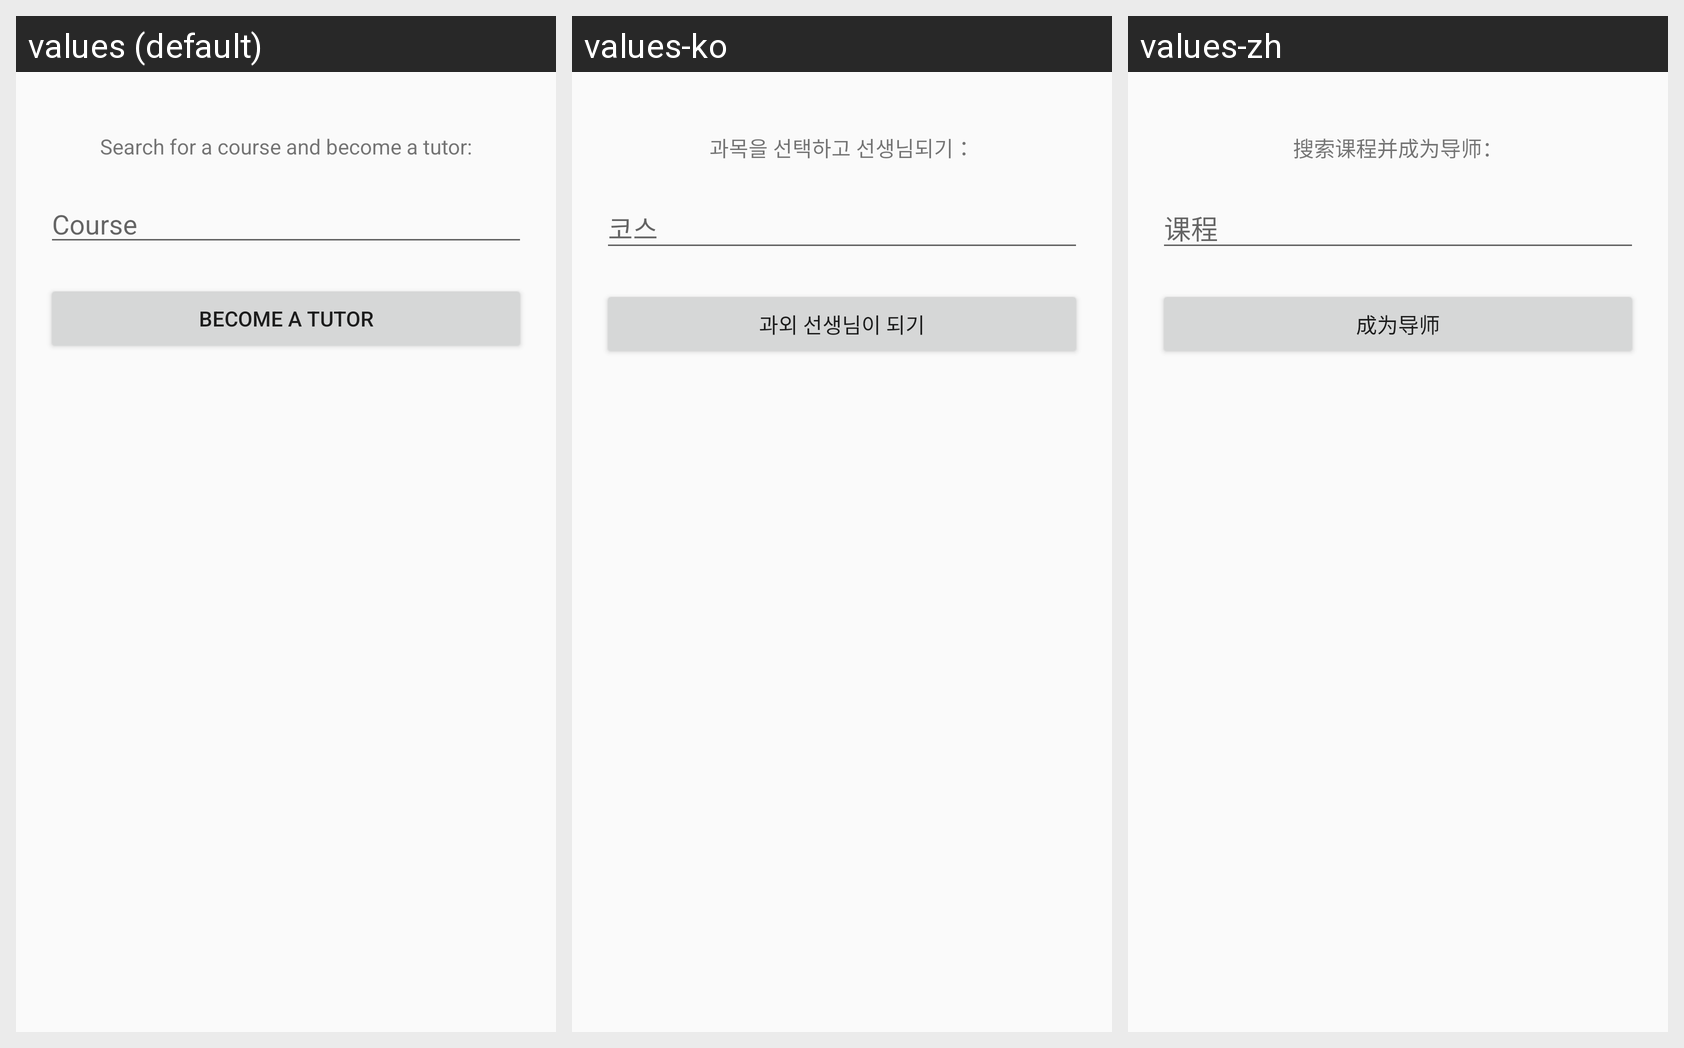

The Android screen above is rendered under several locales of the same app. Produce the string resources it draws, with the default and per-locale values.
Android screen res/layout/fragment_become_tutor.xml rendered under 3 locales, left to right: values (default), values-ko, values-zh. Device: Nexus 5 (rendered at 1080×1920; each locale shown at half size, 540×960, under a caption strip naming it); theme AppTheme.
Strings drawn on this screen, with the default value and each locale's value (text and hints the layout hard-codes, and strings that could not be matched under every locale, appear in the picture but are not listed):

searchAndBecome
  values: Search for a course and become a tutor:
  values-ko: 과목을 선택하고 선생님되기：
  values-zh: 搜索课程并成为导师：

hint_course
  values: Course
  values-ko: 코스
  values-zh: 课程

becomeATutor
  values: Become a tutor
  values-ko: 과외 선생님이 되기
  values-zh: 成为导师
